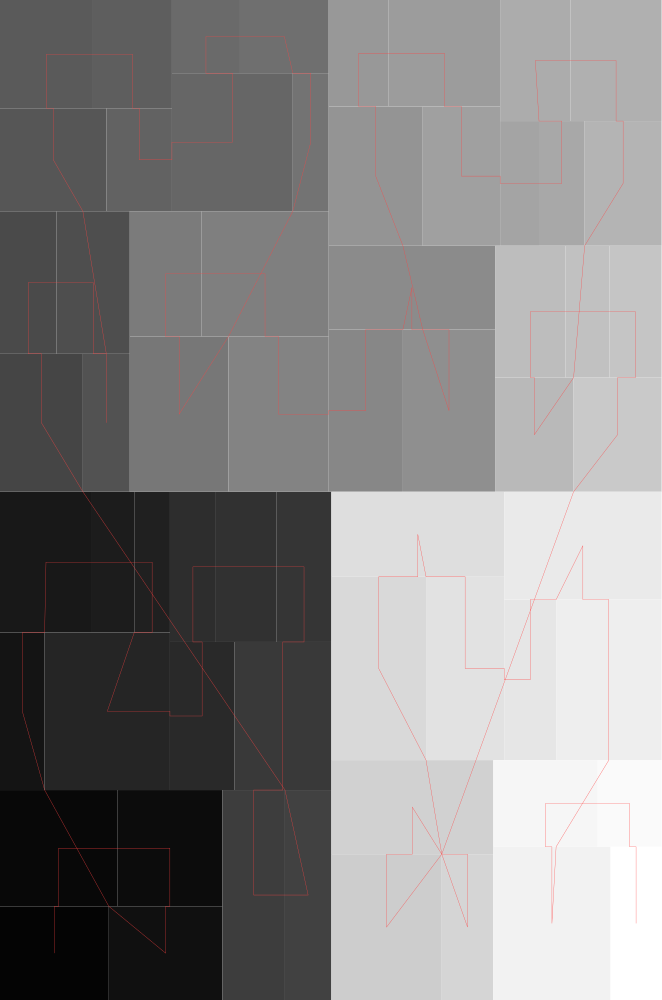

Source data for this figure (header and first rows):
#index, parent, depth, isLeaf, left, bottom, width, height
0, 4294967295, 0, 0, 0, 0, 0.6616, 1
1, 0, 1, 1, 0, 0, 0.1088, 0.09369
2, 0, 1, 1, 0, 0.09369, 0.1173, 0.1163
3, 0, 1, 1, 0.1173, 0.09369, 0.1052, 0.1163
4, 0, 1, 1, 0.1088, 0, 0.1137, 0.09369
5, 0, 1, 1, 0, 0.21, 0.04465, 0.1575
6, 0, 1, 1, 0, 0.3675, 0.09197, 0.1407
7, 0, 1, 1, 0.09197, 0.3675, 0.0423, 0.1407
8, 0, 1, 1, 0.1343, 0.3675, 0.03568, 0.1407
9, 0, 1, 1, 0.04465, 0.21, 0.1253, 0.1575
10, 0, 1, 1, 0.1699, 0.21, 0.06432, 0.1481
11, 0, 1, 1, 0.1699, 0.358, 0.04597, 0.1502
12, 0, 1, 1, 0.2159, 0.358, 0.06081, 0.1502
13, 0, 1, 1, 0.2767, 0.358, 0.05461, 0.1502
14, 0, 1, 1, 0.2343, 0.21, 0.09707, 0.1481
15, 0, 1, 1, 0.2225, 0, 0.06247, 0.21
16, 0, 1, 1, 0.2849, 0, 0.04639, 0.21
17, 0, 1, 1, 0, 0.5082, 0.08286, 0.1379
18, 0, 1, 1, 0, 0.6462, 0.05662, 0.1426
19, 0, 1, 1, 0.05662, 0.6462, 0.07317, 0.1426
20, 0, 1, 1, 0.08286, 0.5082, 0.04692, 0.1379
21, 0, 1, 1, 0, 0.7888, 0.1066, 0.103
22, 0, 1, 1, 0, 0.8917, 0.09297, 0.1083
23, 0, 1, 1, 0.09297, 0.8917, 0.07897, 0.1083
24, 0, 1, 1, 0.1066, 0.7888, 0.06537, 0.103
25, 0, 1, 1, 0.1719, 0.7888, 0.1209, 0.1381
26, 0, 1, 1, 0.1719, 0.9268, 0.06803, 0.07318
27, 0, 1, 1, 0.24, 0.9268, 0.08874, 0.07318
28, 0, 1, 1, 0.2928, 0.7888, 0.0359, 0.1381
29, 0, 1, 1, 0.1298, 0.5082, 0.0987, 0.1553
30, 0, 1, 1, 0.1298, 0.6635, 0.07155, 0.1252
31, 0, 1, 1, 0.2013, 0.6635, 0.1274, 0.1252
32, 0, 1, 1, 0.2285, 0.5082, 0.1002, 0.1553
33, 0, 1, 1, 0.3287, 0.5082, 0.07418, 0.1622
34, 0, 1, 1, 0.3287, 0.6705, 0.1664, 0.08378
35, 0, 1, 1, 0.4029, 0.5082, 0.0922, 0.1622
36, 0, 1, 1, 0.3287, 0.7543, 0.09401, 0.1393
37, 0, 1, 1, 0.3287, 0.8935, 0.05998, 0.1065
38, 0, 1, 1, 0.3887, 0.8935, 0.1114, 0.1065
39, 0, 1, 1, 0.4227, 0.7543, 0.07739, 0.1393
40, 0, 1, 1, 0.5001, 0.7543, 0.03889, 0.1247
41, 0, 1, 1, 0.539, 0.7543, 0.04566, 0.1247
42, 0, 1, 1, 0.5001, 0.8789, 0.07044, 0.1211
43, 0, 1, 1, 0.5706, 0.8789, 0.09101, 0.1211
44, 0, 1, 1, 0.5847, 0.7543, 0.07691, 0.1247
45, 0, 1, 1, 0.4951, 0.5082, 0.07849, 0.1142
46, 0, 1, 1, 0.4951, 0.6224, 0.07043, 0.1318
47, 0, 1, 1, 0.5655, 0.6224, 0.04383, 0.1318
48, 0, 1, 1, 0.6094, 0.6224, 0.05221, 0.1318
49, 0, 1, 1, 0.5736, 0.5082, 0.08797, 0.1142
50, 0, 1, 1, 0.3313, 0, 0.1104, 0.1458
51, 0, 1, 1, 0.3313, 0.1458, 0.162, 0.09409
52, 0, 1, 1, 0.4418, 0, 0.05151, 0.1458
53, 0, 1, 1, 0.3313, 0.2399, 0.09469, 0.1833
54, 0, 1, 1, 0.3313, 0.4232, 0.1729, 0.08502
55, 0, 1, 1, 0.426, 0.2399, 0.07816, 0.1833
56, 0, 1, 1, 0.5042, 0.2399, 0.05192, 0.1605
57, 0, 1, 1, 0.5042, 0.4004, 0.1574, 0.1078
58, 0, 1, 1, 0.5561, 0.2399, 0.1055, 0.1605
59, 0, 1, 1, 0.4933, 0, 0.1173, 0.1532
... 3 more rows
